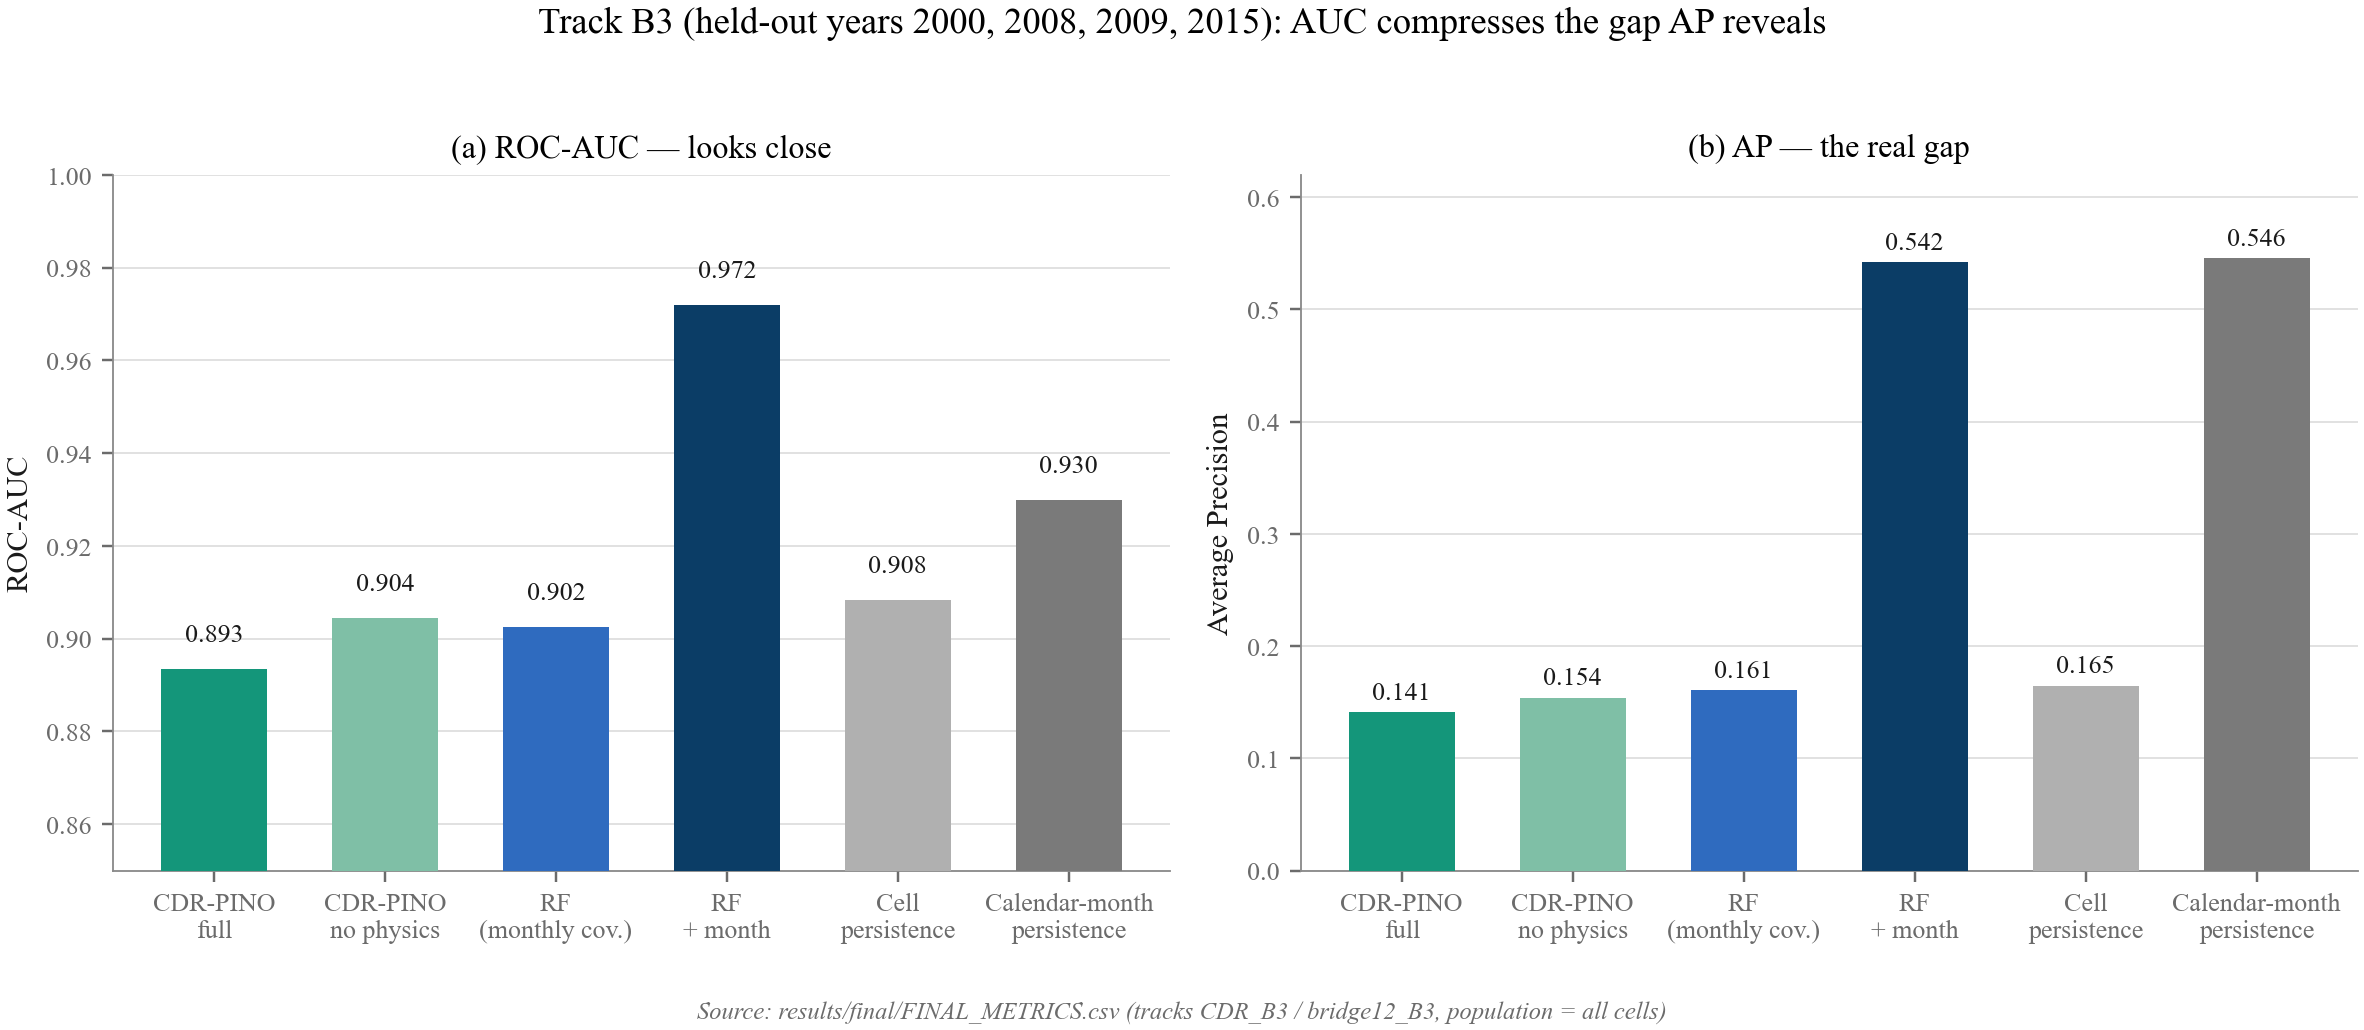

Source data for this figure (header and first rows):
label, roc_auc, ap
CDR-PINO?full, 0.8934, 0.141
CDR-PINO?no physics, 0.9044, 0.1541
RF?(monthly cov.), 0.9025, 0.1607
RF?+ month, 0.972, 0.542
Cell?persistence, 0.9084, 0.1649
Calendar-month?persistence, 0.9299, 0.5456
